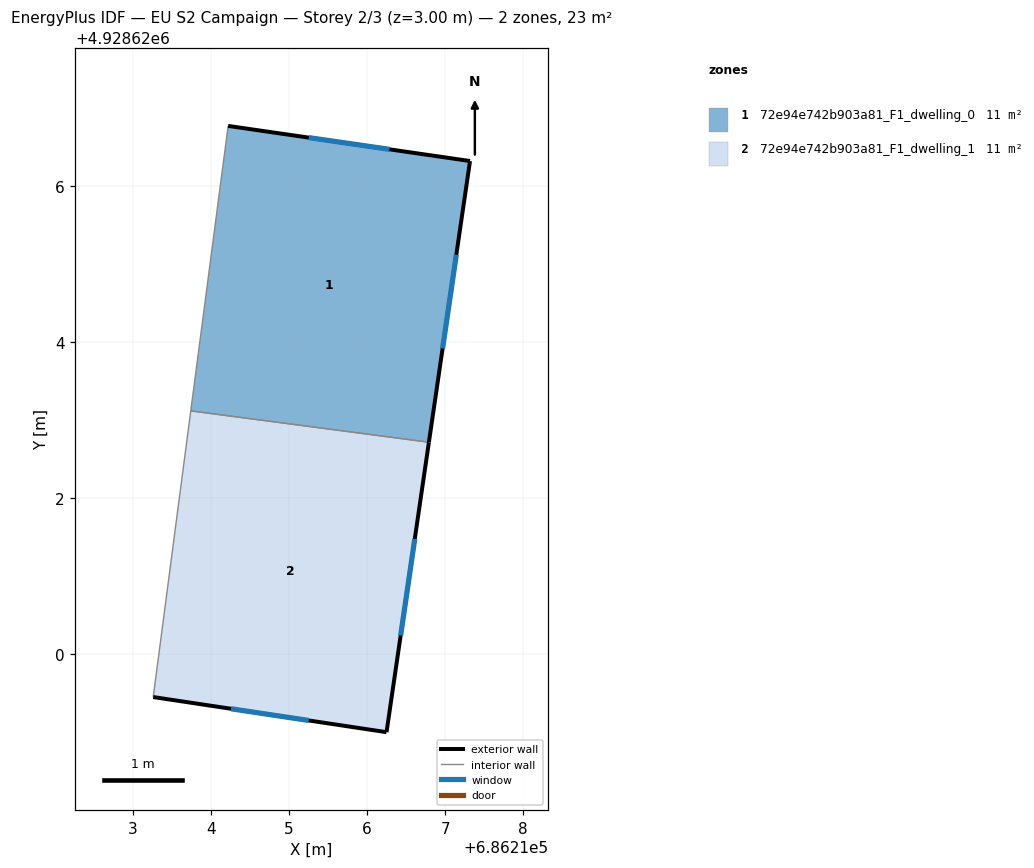
=== STOREY PLAN SPEC (per zone: floor XY polygon, exterior-wall plan segments, windows/doors) ===
zone 1: 72e94e742b903a81_F1_dwelling_0  (11.4 m²)
  floor: (686217.32, 4928626.32) (686216.79, 4928622.72) (686213.74, 4928623.12) (686214.22, 4928626.77)
  exterior wall: (686217.32, 4928626.32) – (686214.22, 4928626.77)  [3.1 m]
    window: (686216.28, 4928626.47) – (686215.25, 4928626.62)  [1.0 m²]
  exterior wall: (686216.79, 4928622.72) – (686217.32, 4928626.32)  [3.6 m]
    window: (686216.97, 4928623.92) – (686217.14, 4928625.12)  [1.2 m²]
  interior walls: 2
zone 2: 72e94e742b903a81_F1_dwelling_1  (11.4 m²)
  floor: (686216.79, 4928622.72) (686216.25, 4928619.00) (686213.26, 4928619.45) (686213.74, 4928623.12)
  exterior wall: (686216.25, 4928619.00) – (686216.79, 4928622.72)  [3.8 m]
    window: (686216.43, 4928620.24) – (686216.61, 4928621.48)  [1.3 m²]
  exterior wall: (686213.26, 4928619.45) – (686216.25, 4928619.00)  [3.0 m]
    window: (686214.25, 4928619.30) – (686215.25, 4928619.15)  [1.0 m²]
  interior walls: 2

=== DERIVED (storey summary) ===
Building: EU S2 Campaign
Storey: 2 of 3  (floor level z = 3.00 m)
Storey gross floor area: 22.7 m²
Zones on this storey: 2
  - 72e94e742b903a81_F1_dwelling_0: floor 11.4 m²; exterior wall 6.8 m (20.3 m²); 2 window(s) 2.3 m²; WWR 11.1%
  - 72e94e742b903a81_F1_dwelling_1: floor 11.4 m²; exterior wall 6.8 m (20.3 m²); 2 window(s) 2.3 m²; WWR 11.1%
Zone adjacency (shared interzone walls):
  - 72e94e742b903a81_F1_dwelling_0 ↔ 72e94e742b903a81_F1_dwelling_1